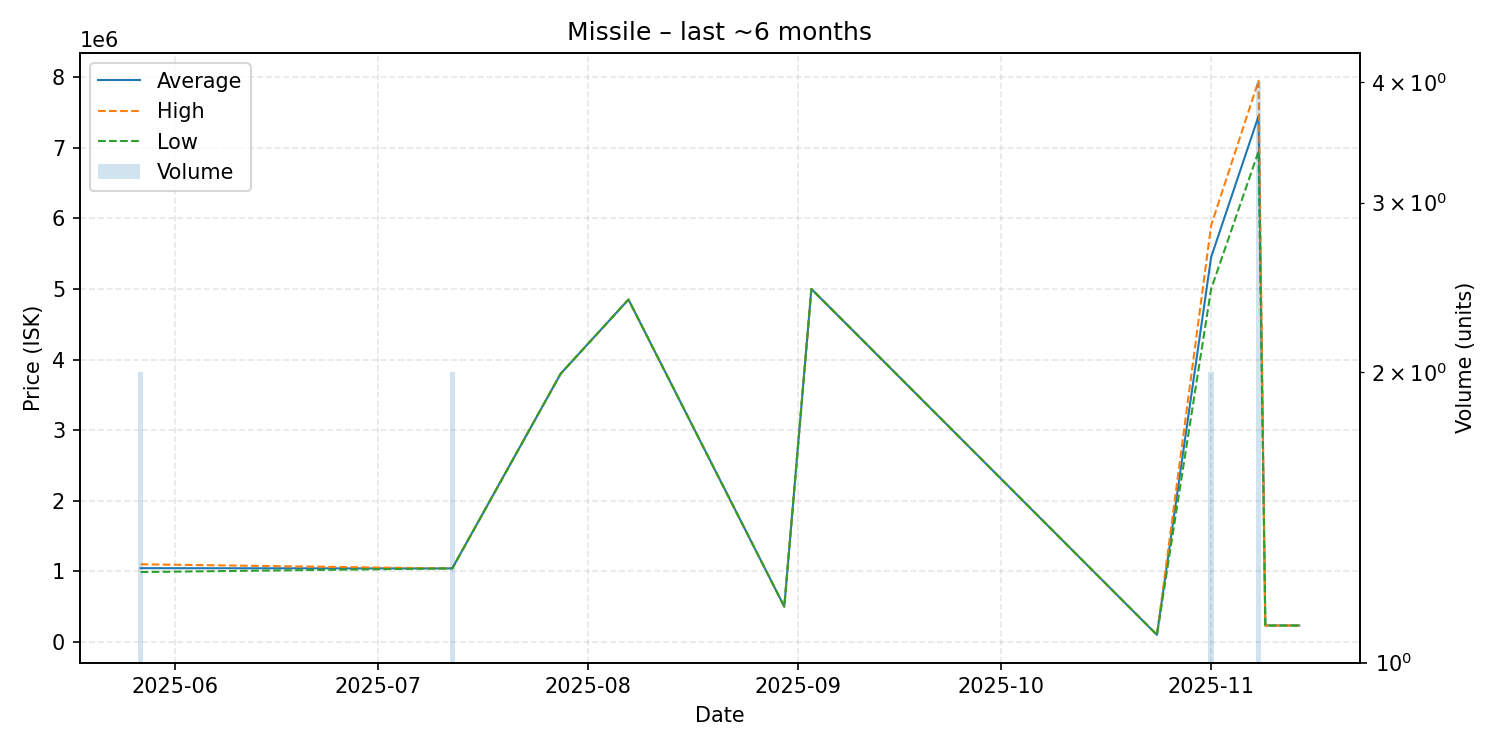

Values plotted in this chart, from the file beside it:
date, average, highest, lowest, order_count, volume
2025-05-27, 1045000, 1100000, 990000, 2, 2
2025-07-11, 1041000, 1041000, 1041000, 1, 1
2025-07-12, 1043000, 1045000, 1041000, 2, 2
2025-07-28, 3800000, 3800000, 3800000, 1, 1
2025-08-07, 4850000, 4850000, 4850000, 1, 1
2025-08-30, 500000, 500000, 500000, 1, 1
2025-09-03, 5000000, 5000000, 5000000, 1, 1
2025-10-24, 100000, 100000, 100000, 1, 1
2025-11-01, 5450000, 5900000, 5000000, 2, 2
2025-11-08, 7450000, 7950000, 6950000, 4, 4
2025-11-09, 232700, 232700, 232700, 1, 1
2025-11-10, 232700, 232700, 232700, 1, 1
2025-11-12, 232700, 232700, 232700, 1, 1
2025-11-14, 232800, 232800, 232800, 1, 1
